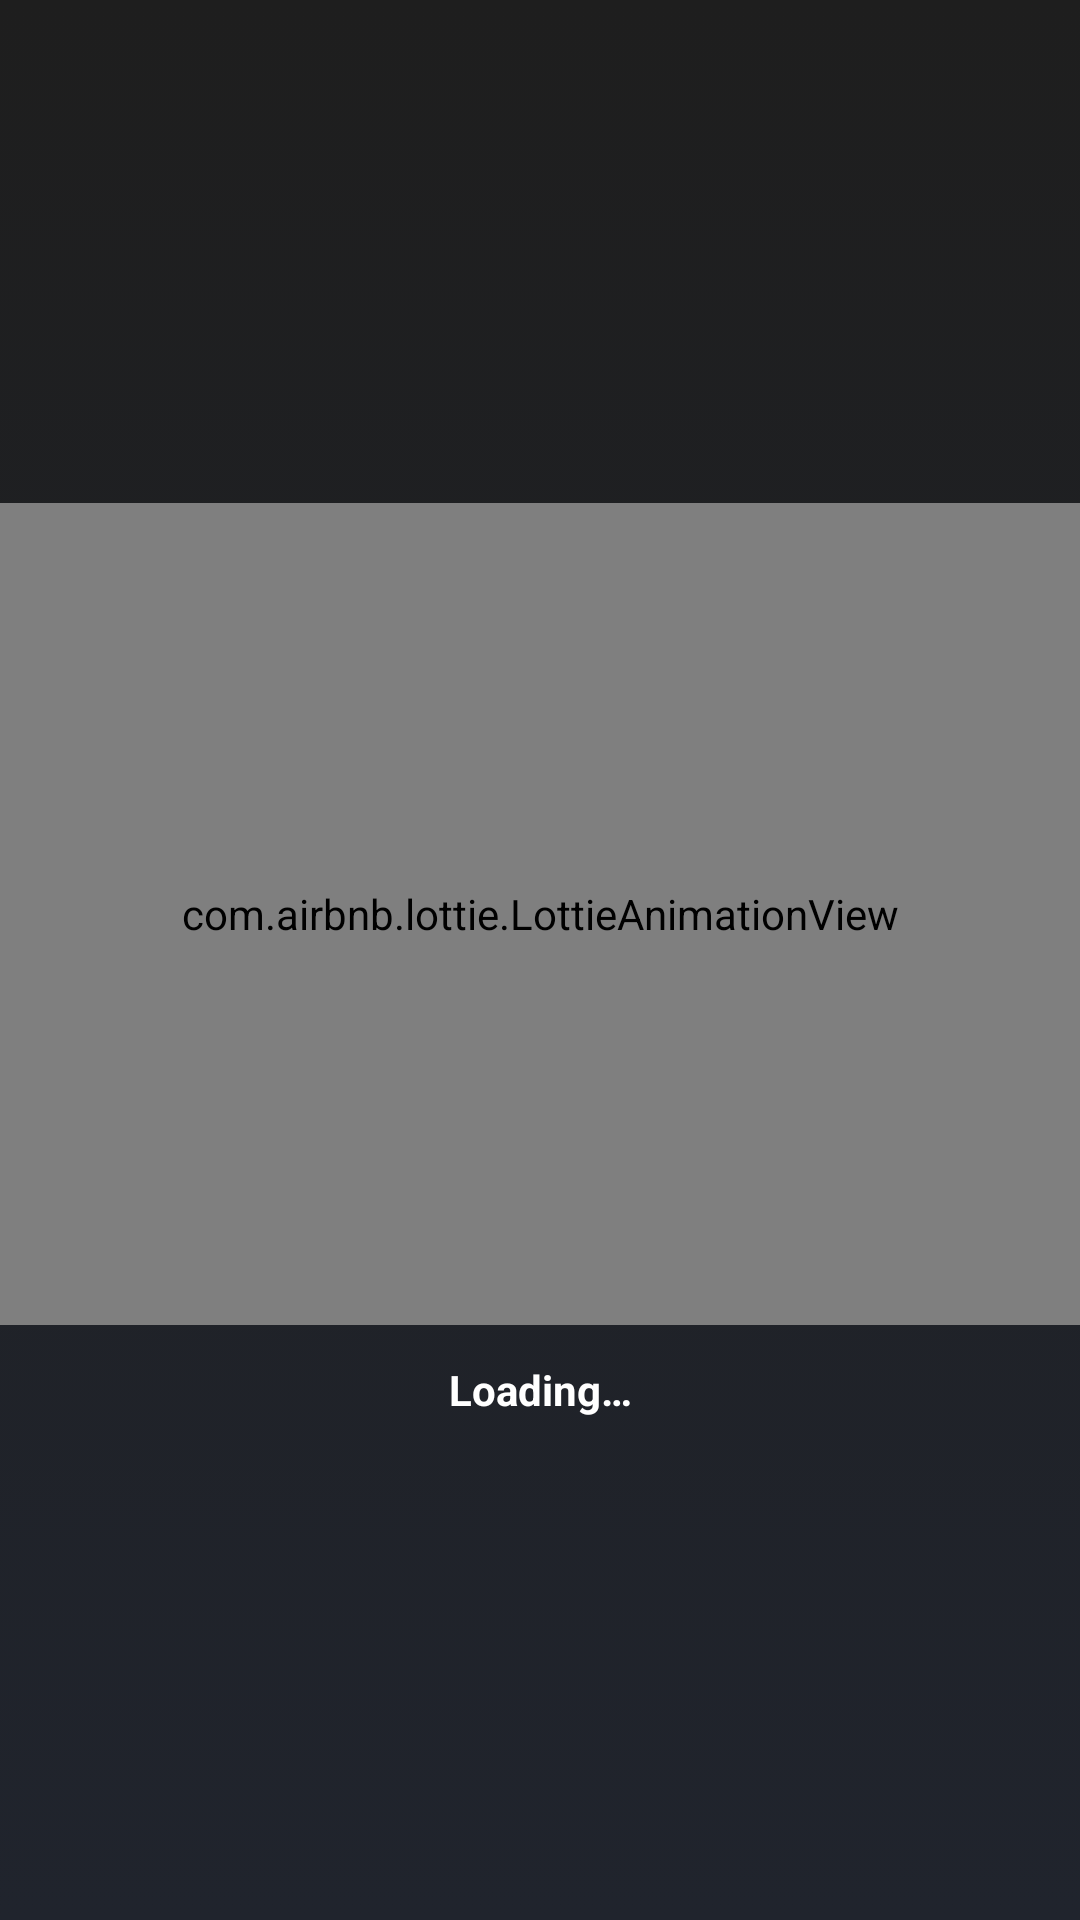

Android layout source for this screen:
<!-- AndroidManifest.xml: application theme AppTheme -->
<!-- res/layout/add_time_loading.xml -->
<?xml version="1.0" encoding="utf-8"?>
<androidx.constraintlayout.widget.ConstraintLayout xmlns:android="http://schemas.android.com/apk/res/android"
    android:layout_width="match_parent"
    android:layout_height="match_parent"
    xmlns:app="http://schemas.android.com/apk/res-auto">

    <com.airbnb.lottie.LottieAnimationView
        android:id="@+id/loading"
        android:layout_width="match_parent"
        android:layout_height="274dp"
        app:lottie_fileName="loading.json"
        app:lottie_autoPlay="true"
        app:lottie_loop="true"
        app:layout_constraintVertical_chainStyle="packed"
        app:layout_constraintEnd_toEndOf="parent"
        app:layout_constraintStart_toStartOf="parent"
        app:layout_constraintTop_toTopOf="parent"
        app:layout_constraintBottom_toTopOf="@id/text"/>

    <androidx.appcompat.widget.AppCompatTextView
        android:id="@+id/text"
        android:layout_width="wrap_content"
        android:layout_height="wrap_content"
        android:lines="1"
        android:textStyle="bold"
        android:textSize="14sp"
        android:textColor="@color/white"
        app:layout_constraintVertical_chainStyle="packed"
        android:text="@string/vs_common_tips_loading"
        app:layout_constraintEnd_toEndOf="parent"
        app:layout_constraintStart_toStartOf="parent"
        app:layout_constraintTop_toBottomOf="@id/loading"
        android:layout_marginTop="12dp"
        app:layout_constraintBottom_toBottomOf="parent"/>
</androidx.constraintlayout.widget.ConstraintLayout>
<!-- resources referenced by this layout -->
<resources>
  <color name="white">#ffffffff</color>
  <string name="vs_common_tips_loading">Loading…</string>
  <style name="AppTheme" parent="Theme.AppCompat.Light.NoActionBar">
          <item name="colorPrimary">@color/colorPrimary</item>
          <item name="colorPrimaryDark">@color/colorPrimaryDark</item>
          <item name="colorAccent">@color/colorAccent</item>
  
          <item name="android:windowTranslucentStatus">true</item>
  
          <item name="android:windowBackground">@drawable/bg_common</item>
      </style>
  <color name="colorPrimary">#1E1E1E</color>
  <color name="colorPrimaryDark">#1E1E1E</color>
  <color name="colorAccent">#1590F6</color>
  <!-- drawable bg_common (drawable) -->
  <?xml version="1.0" encoding="utf-8"?>
  <selector xmlns:android="http://schemas.android.com/apk/res/android">
      <item>
          <shape android:shape="rectangle">
              <gradient android:type="linear"
                  android:startColor="#1E1E1E"
                  android:endColor="#20242D"
                  android:angle="270" />
          </shape>
      </item>
  </selector>
</resources>
